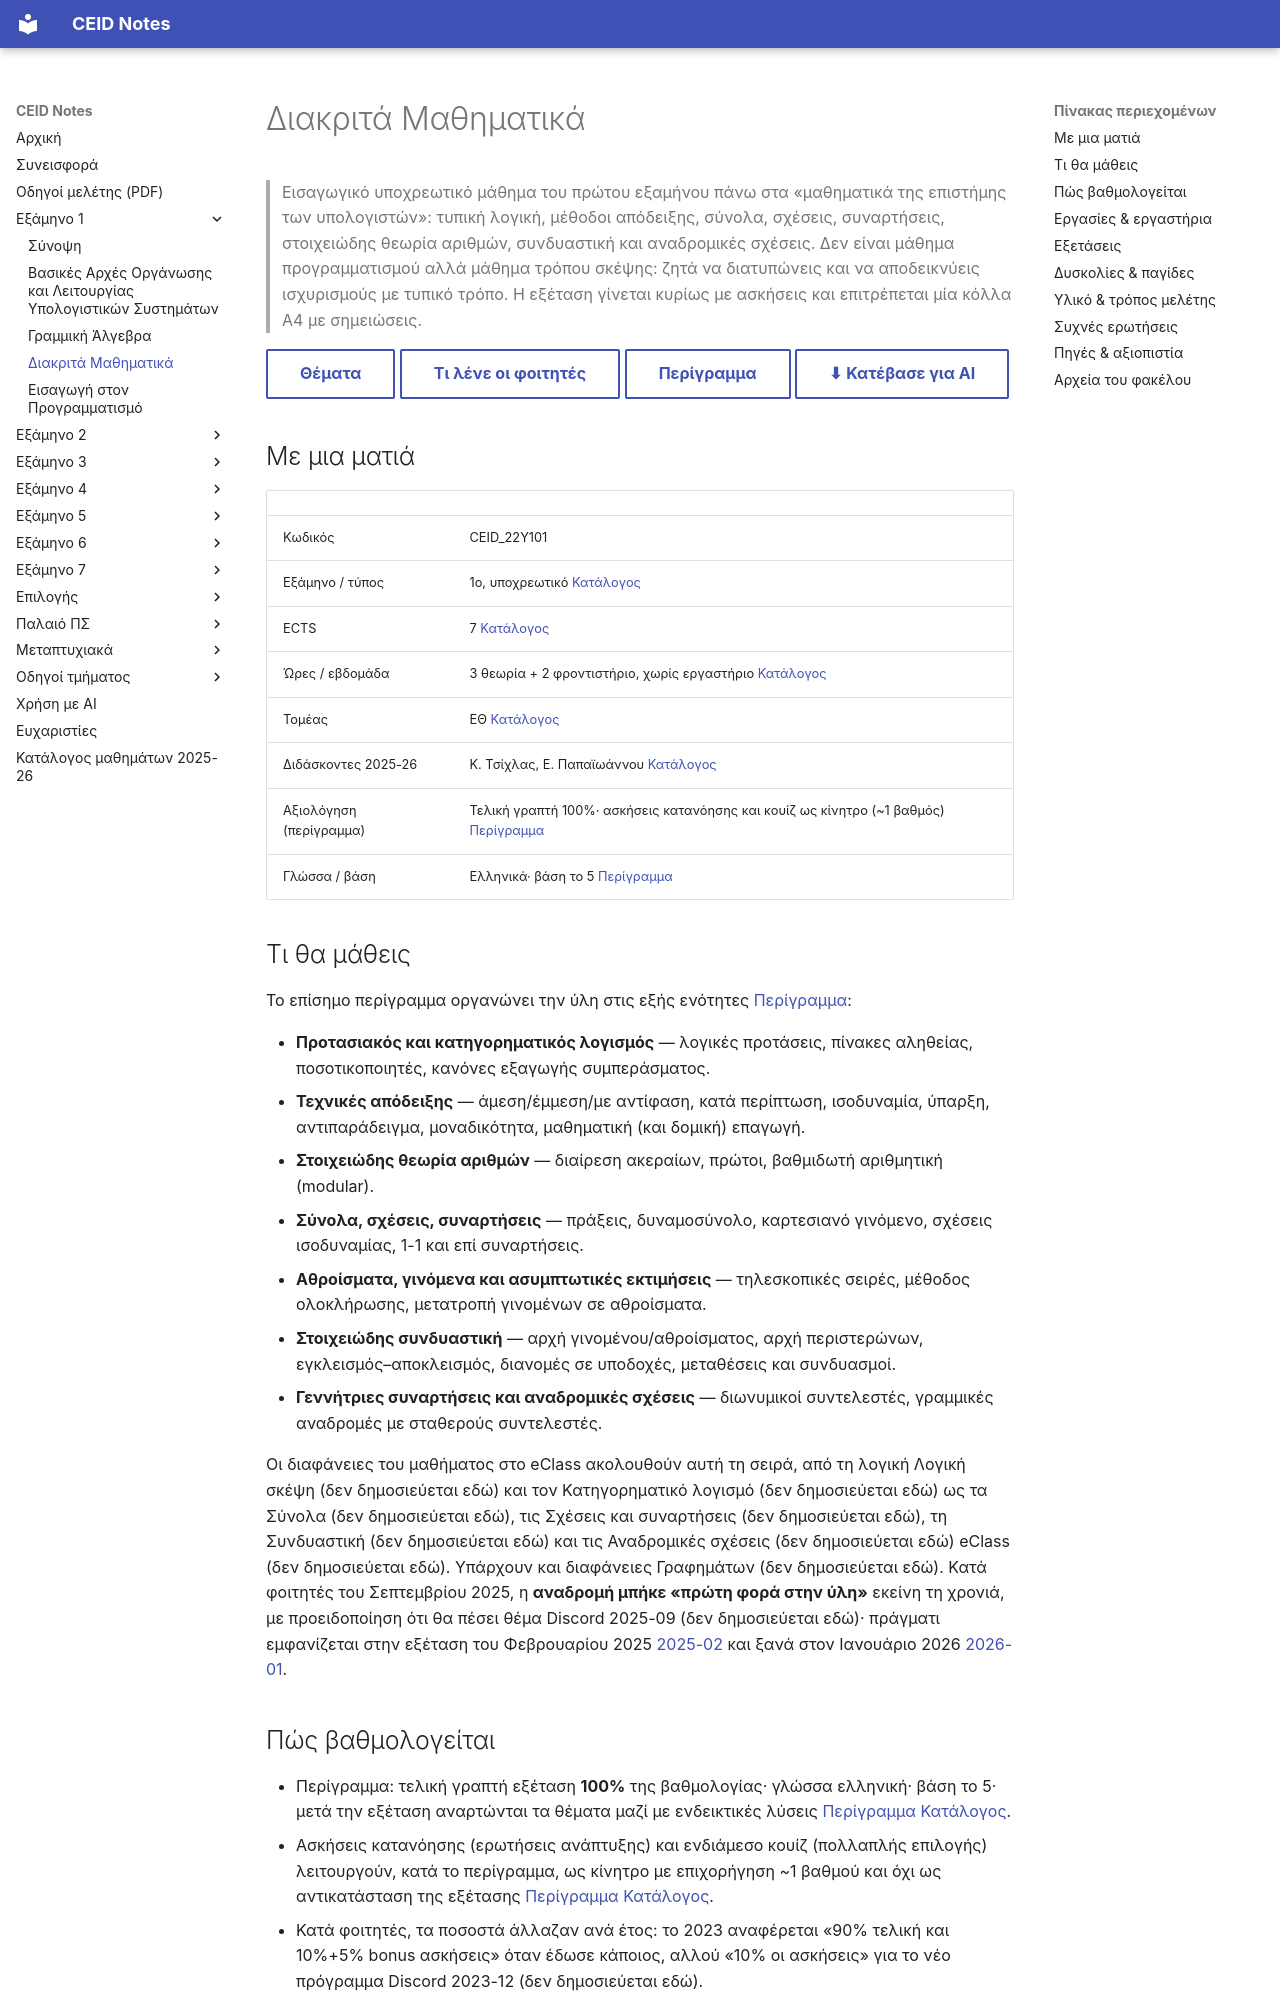

repository: kdngiorgos/ceid-notes · page: Semesters/Semester 1 (1ο Εξάμηνο)/Διακριτά Μαθηματικά - CEID_22Y101/index.html · generator: mkdocs

---
code: CEID_22Y101
title: "Διακριτά Μαθηματικά"
category: core
code_aliases: [CEID_22Υ101, "22Y101", "22Υ101"]
semester: 1
ects: 7
hours: {theory: 3, tutorial: 2, lab: 0}
sector: ΕΘ
instructors_2025_26: ["Κ. Τσίχλας", "Ε. Παπαϊωάννου"]
difficulty: null
grading_summary: "Τελική γραπτή 100% κατά το περίγραμμα· ασκήσεις κατανόησης και κουίζ ως κίνητρο (~1 βαθμός)"
exam_sessions: ["2020-09", "2021-01", "2021", "2021-08", "2022-02-a", "2023-01-a", "2024-06-a", "2024-09-a", "2025-02", "2026-01"]
sources: [../../../catalog/curriculum.md, catalog/outlines/CEID_22Y101.md, discord/ (12 περίοδοι, 2020-09 έως 2026-09), eclass/, "Previous Exams/"]
last_reviewed: 2026-10-12
---
# Διακριτά Μαθηματικά

> Εισαγωγικό υποχρεωτικό μάθημα του πρώτου εξαμήνου πάνω στα «μαθηματικά της επιστήμης των υπολογιστών»: τυπική λογική, μέθοδοι απόδειξης, σύνολα, σχέσεις, συναρτήσεις, στοιχειώδης θεωρία αριθμών, συνδυαστική και αναδρομικές σχέσεις. Δεν είναι μάθημα προγραμματισμού αλλά μάθημα τρόπου σκέψης: ζητά να διατυπώνεις και να αποδεικνύεις ισχυρισμούς με τυπικό τρόπο. Η εξέταση γίνεται κυρίως με ασκήσεις και επιτρέπεται μία κόλλα Α4 με σημειώσεις.

[Θέματα](Previous%20Exams/README.md){ .md-button } [Τι λένε οι φοιτητές](#δυσκολίες--παγίδες){ .md-button } [Περίγραμμα](../../../catalog/outlines/CEID_22Y101.md){ .md-button } [⬇ Κατέβασε για AI](../../../downloads/CEID_22Y101.zip){ .md-button }


## Με μια ματιά

| | |
|---|---|
| Κωδικός | CEID_22Y101 |
| Εξάμηνο / τύπος | 1ο, υποχρεωτικό [Κατάλογος](../../../catalog/curriculum.md) |
| ECTS | 7 [Κατάλογος](../../../catalog/curriculum.md) |
| Ώρες / εβδομάδα | 3 θεωρία + 2 φροντιστήριο, χωρίς εργαστήριο [Κατάλογος](../../../catalog/curriculum.md) |
| Τομέας | ΕΘ [Κατάλογος](../../../catalog/curriculum.md) |
| Διδάσκοντες 2025-26 | Κ. Τσίχλας, Ε. Παπαϊωάννου [Κατάλογος](../../../catalog/curriculum.md) |
| Αξιολόγηση (περίγραμμα) | Τελική γραπτή 100%· ασκήσεις κατανόησης και κουίζ ως κίνητρο (~1 βαθμός) [Περίγραμμα](https://www.ceid.upatras.gr/assets/2024/06/ceid_course_discrete_math_gr.pdf) |
| Γλώσσα / βάση | Ελληνικά· βάση το 5 [Περίγραμμα](https://www.ceid.upatras.gr/assets/2024/06/ceid_course_discrete_math_gr.pdf) |

## Τι θα μάθεις

Το επίσημο περίγραμμα οργανώνει την ύλη στις εξής ενότητες [Περίγραμμα](https://www.ceid.upatras.gr/assets/2024/06/ceid_course_discrete_math_gr.pdf):

- **Προτασιακός και κατηγορηματικός λογισμός** — λογικές προτάσεις, πίνακες αληθείας, ποσοτικοποιητές, κανόνες εξαγωγής συμπεράσματος.
- **Τεχνικές απόδειξης** — άμεση/έμμεση/με αντίφαση, κατά περίπτωση, ισοδυναμία, ύπαρξη, αντιπαράδειγμα, μοναδικότητα, μαθηματική (και δομική) επαγωγή.
- **Στοιχειώδης θεωρία αριθμών** — διαίρεση ακεραίων, πρώτοι, βαθμιδωτή αριθμητική (modular).
- **Σύνολα, σχέσεις, συναρτήσεις** — πράξεις, δυναμοσύνολο, καρτεσιανό γινόμενο, σχέσεις ισοδυναμίας, 1-1 και επί συναρτήσεις.
- **Αθροίσματα, γινόμενα και ασυμπτωτικές εκτιμήσεις** — τηλεσκοπικές σειρές, μέθοδος ολοκλήρωσης, μετατροπή γινομένων σε αθροίσματα.
- **Στοιχειώδης συνδυαστική** — αρχή γινομένου/αθροίσματος, αρχή περιστερώνων, εγκλεισμός–αποκλεισμός, διανομές σε υποδοχές, μεταθέσεις και συνδυασμοί.
- **Γεννήτριες συναρτήσεις και αναδρομικές σχέσεις** — διωνυμικοί συντελεστές, γραμμικές αναδρομές με σταθερούς συντελεστές.

Οι διαφάνειες του μαθήματος στο eClass ακολουθούν αυτή τη σειρά, από τη λογική Λογική σκέψη (δεν δημοσιεύεται εδώ) και τον Κατηγορηματικό λογισμό (δεν δημοσιεύεται εδώ) ως τα Σύνολα (δεν δημοσιεύεται εδώ), τις Σχέσεις και συναρτήσεις (δεν δημοσιεύεται εδώ), τη Συνδυαστική (δεν δημοσιεύεται εδώ) και τις Αναδρομικές σχέσεις (δεν δημοσιεύεται εδώ) eClass (δεν δημοσιεύεται εδώ). Υπάρχουν και διαφάνειες Γραφημάτων (δεν δημοσιεύεται εδώ). Κατά φοιτητές του Σεπτεμβρίου 2025, η **αναδρομή μπήκε «πρώτη φορά στην ύλη»** εκείνη τη χρονιά, με προειδοποίηση ότι θα πέσει θέμα Discord 2025-09 (δεν δημοσιεύεται εδώ)· πράγματι εμφανίζεται στην εξέταση του Φεβρουαρίου 2025 [2025-02](Previous%20Exams/2025-02.md) και ξανά στον Ιανουάριο 2026 [2026-01](Previous%20Exams/2026-01.md).
